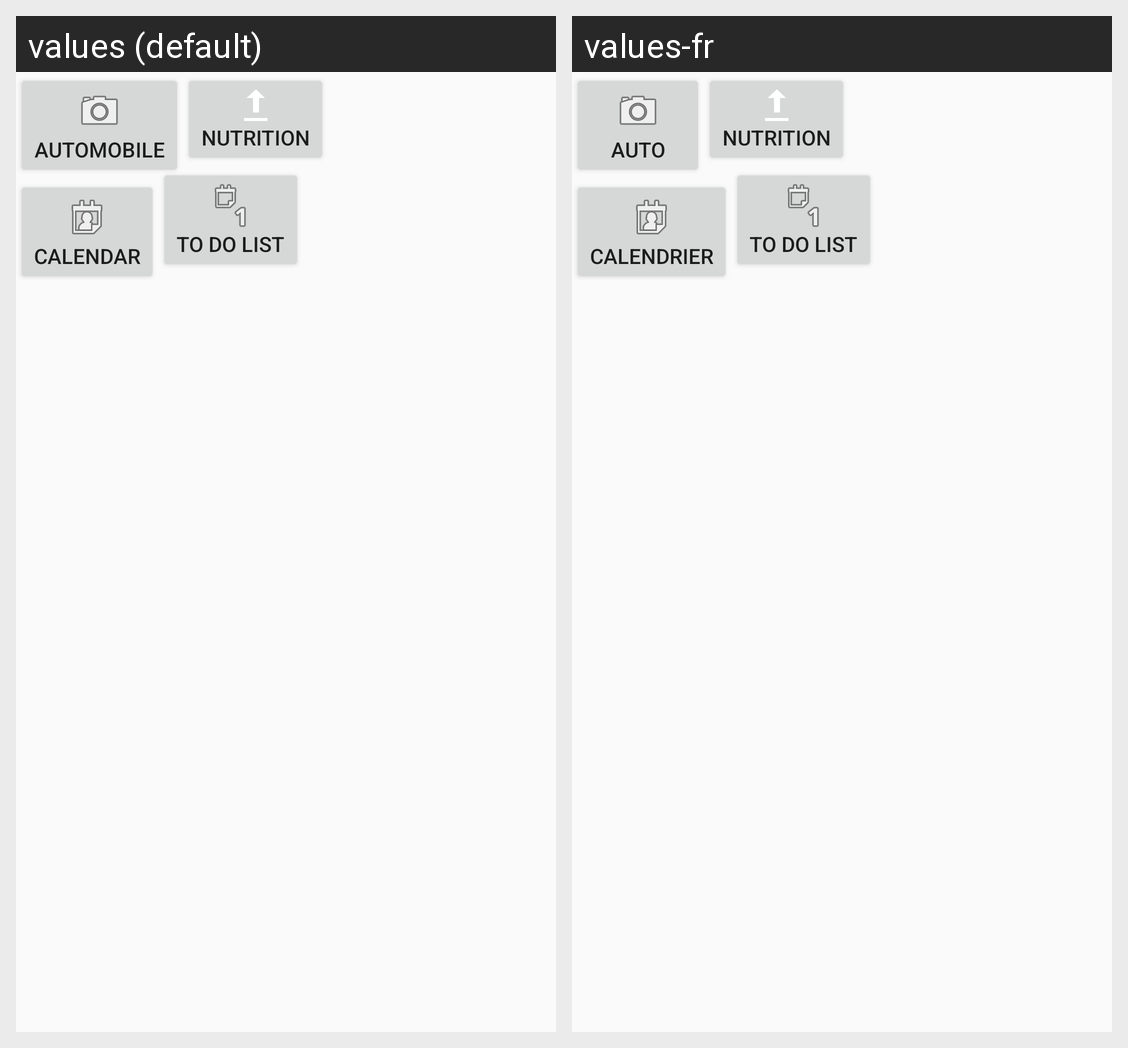

For this localized Android screen grid, give each drawn string resource with its value in every locale shown.
Android screen res/layout/activity_start.xml rendered under 2 locales, left to right: values (default), values-fr. Device: Nexus 5 (rendered at 1080×1920; each locale shown at half size, 540×960, under a caption strip naming it); theme AppTheme.
Strings drawn on this screen, with the default value and each locale's value (text and hints the layout hard-codes, and strings that could not be matched under every locale, appear in the picture but are not listed):

automobile
  values: Automobile
  values-fr: Auto

health
  values: Nutrition
  values-fr: Nutrition

calendar
  values: Calendar
  values-fr: Calendrier

todoList
  values: To Do List
  values-fr: To Do List  [not translated; the default value is used]
